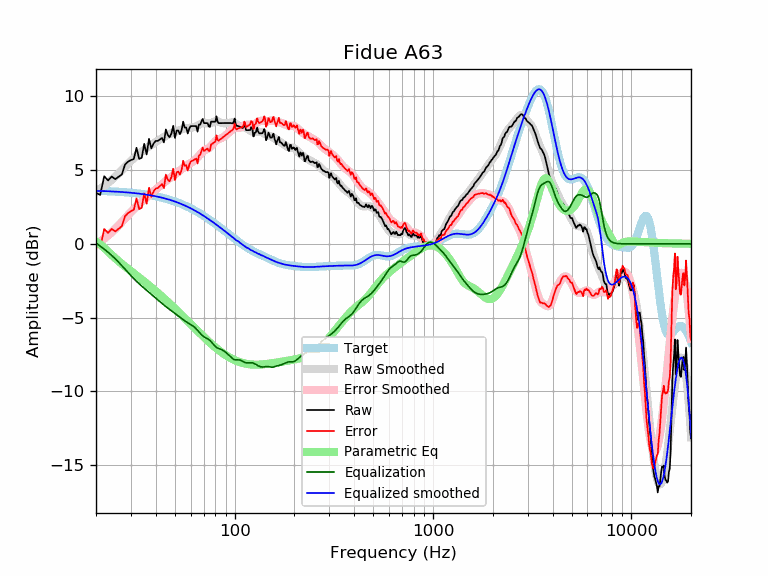

The data file committed next to this chart (first rows):
frequency, raw, error, smoothed, error_smoothed, equalization, parametric_eq, equalized_raw, equalized_smoothed, target
20, 3.45, -0.14, 3.55, -0.04, 0.04, 0.16, 3.50, 3.59, 3.59
21, 3.31, -0.27, 3.74, 0.15, -0.15, -0.04, 3.16, 3.58, 3.58
22, 4.58, 1.01, 3.93, 0.36, -0.36, -0.27, 4.22, 3.57, 3.57
23, 4.30, 0.73, 4.13, 0.57, -0.57, -0.52, 3.73, 3.56, 3.56
24, 4.56, 1.01, 4.34, 0.79, -0.79, -0.76, 3.78, 3.55, 3.55
25, 4.38, 0.84, 4.55, 1.01, -1.01, -0.98, 3.37, 3.54, 3.54
26, 4.54, 1.02, 4.77, 1.24, -1.24, -1.18, 3.30, 3.53, 3.53
27, 4.70, 1.19, 4.99, 1.48, -1.48, -1.36, 3.22, 3.51, 3.51
28, 5.37, 1.87, 5.21, 1.71, -1.71, -1.53, 3.65, 3.50, 3.50
29, 5.57, 2.09, 5.42, 1.94, -1.94, -1.70, 3.63, 3.48, 3.48
30, 5.68, 2.22, 5.62, 2.16, -2.16, -1.85, 3.52, 3.46, 3.46
31, 5.74, 2.30, 5.80, 2.36, -2.36, -2.00, 3.39, 3.44, 3.44
32, 6.51, 3.09, 5.96, 2.54, -2.54, -2.14, 3.97, 3.42, 3.42
33, 5.76, 2.36, 6.11, 2.71, -2.71, -2.28, 3.05, 3.40, 3.40
34, 5.83, 2.45, 6.25, 2.87, -2.87, -2.42, 2.96, 3.38, 3.38
35, 6.78, 3.42, 6.37, 3.01, -3.01, -2.56, 3.77, 3.36, 3.36
36, 6.05, 2.72, 6.49, 3.15, -3.15, -2.69, 2.90, 3.33, 3.33
37, 7.12, 3.81, 6.60, 3.29, -3.29, -2.82, 3.83, 3.31, 3.31
38, 6.47, 3.19, 6.70, 3.42, -3.42, -2.95, 3.05, 3.28, 3.28
39, 6.79, 3.54, 6.80, 3.55, -3.55, -3.08, 3.24, 3.25, 3.25
40, 6.97, 3.75, 6.90, 3.68, -3.68, -3.20, 3.30, 3.22, 3.22
41, 6.97, 3.78, 6.99, 3.80, -3.80, -3.33, 3.18, 3.19, 3.19
42, 7.08, 3.91, 7.08, 3.92, -3.92, -3.45, 3.16, 3.16, 3.16
43, 7.18, 4.05, 7.16, 4.03, -4.03, -3.57, 3.14, 3.13, 3.13
44, 6.87, 3.78, 7.24, 4.15, -4.15, -3.69, 2.73, 3.09, 3.09
45, 7.75, 4.69, 7.31, 4.25, -4.25, -3.81, 3.50, 3.06, 3.06
46, 7.38, 4.35, 7.38, 4.35, -4.35, -3.93, 3.02, 3.02, 3.02
47, 7.23, 4.24, 7.44, 4.45, -4.45, -4.05, 2.78, 2.99, 2.99
48, 7.48, 4.53, 7.49, 4.54, -4.54, -4.16, 2.94, 2.95, 2.95
49, 8.00, 5.09, 7.53, 4.63, -4.63, -4.28, 3.37, 2.91, 2.91
50, 7.18, 4.31, 7.58, 4.71, -4.71, -4.39, 2.46, 2.87, 2.87
51, 7.68, 4.85, 7.62, 4.80, -4.80, -4.50, 2.88, 2.82, 2.82
52, 7.68, 4.90, 7.67, 4.89, -4.89, -4.61, 2.79, 2.78, 2.78
53, 7.43, 4.69, 7.71, 4.97, -4.97, -4.72, 2.46, 2.74, 2.74
54, 7.69, 5.00, 7.75, 5.06, -5.06, -4.83, 2.63, 2.69, 2.69
55, 8.28, 5.63, 7.79, 5.14, -5.14, -4.94, 3.14, 2.65, 2.65
56, 7.88, 5.28, 7.82, 5.22, -5.22, -5.04, 2.66, 2.60, 2.60
57, 7.88, 5.33, 7.84, 5.28, -5.28, -5.14, 2.59, 2.55, 2.55
58, 7.48, 4.97, 7.85, 5.35, -5.35, -5.24, 2.13, 2.51, 2.51
59, 7.80, 5.34, 7.86, 5.41, -5.41, -5.34, 2.39, 2.46, 2.46
60, 7.98, 5.57, 7.87, 5.46, -5.46, -5.44, 2.52, 2.41, 2.41
61, 7.98, 5.62, 7.88, 5.53, -5.53, -5.54, 2.45, 2.36, 2.36
62, 7.98, 5.67, 7.90, 5.59, -5.59, -5.63, 2.39, 2.31, 2.31
63, 7.98, 5.72, 7.93, 5.67, -5.67, -5.72, 2.31, 2.26, 2.26
64, 7.98, 5.77, 7.97, 5.76, -5.76, -5.82, 2.22, 2.21, 2.21
65, 7.60, 5.44, 8.01, 5.86, -5.86, -5.91, 1.74, 2.15, 2.15
66, 8.08, 5.98, 8.06, 5.96, -5.96, -5.99, 2.12, 2.10, 2.10
67, 8.08, 6.03, 8.11, 6.06, -6.06, -6.08, 2.02, 2.05, 2.05
68, 8.29, 6.30, 8.15, 6.16, -6.16, -6.16, 2.13, 1.99, 1.99
69, 8.47, 6.53, 8.18, 6.24, -6.24, -6.24, 2.23, 1.94, 1.94
70, 8.18, 6.29, 8.19, 6.30, -6.30, -6.33, 1.88, 1.89, 1.89
71, 8.18, 6.35, 8.18, 6.35, -6.35, -6.40, 1.83, 1.83, 1.83
72, 8.18, 6.40, 8.17, 6.39, -6.39, -6.48, 1.79, 1.78, 1.78
73, 8.18, 6.46, 8.16, 6.44, -6.44, -6.55, 1.75, 1.73, 1.73
74, 7.97, 6.30, 8.16, 6.49, -6.49, -6.63, 1.48, 1.67, 1.67
75, 7.92, 6.30, 8.17, 6.55, -6.55, -6.70, 1.37, 1.62, 1.62
76, 8.28, 6.72, 8.19, 6.63, -6.63, -6.77, 1.65, 1.56, 1.56
77, 8.28, 6.77, 8.22, 6.72, -6.72, -6.83, 1.57, 1.51, 1.51
78, 8.28, 6.83, 8.26, 6.81, -6.81, -6.90, 1.48, 1.45, 1.45
79, 8.28, 6.88, 8.29, 6.89, -6.89, -6.96, 1.39, 1.40, 1.40
... 553 more rows
